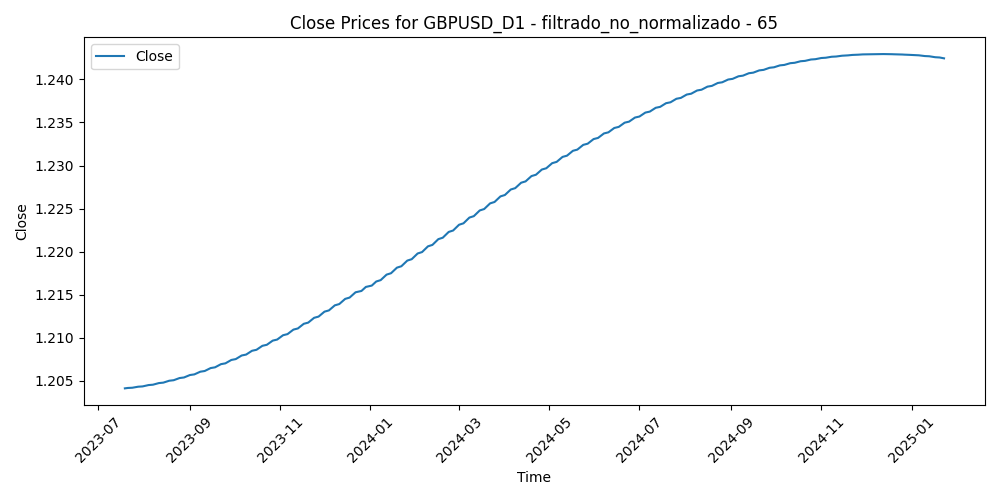

Source data for this figure (header and first rows):
Time, Close, Volume, diferencia_media_65
2023-07-19, 1.204, 72815, -0.03235
2023-07-20, 1.204, 61067, -0.02448
2023-07-21, 1.204, 58096, -0.02228
2023-07-24, 1.204, 66130, -0.01896
2023-07-25, 1.204, 60646, -0.02607
2023-07-26, 1.204, 67857, -0.02928
2023-07-27, 1.204, 79411, -0.01416
2023-07-28, 1.204, 77999, -0.01886
2023-07-31, 1.204, 61466, -0.01715
2023-08-01, 1.204, 59126, -0.01081
2023-08-02, 1.204, 72161, -0.004001
2023-08-03, 1.204, 70257, -0.003632
2023-08-04, 1.204, 66348, -0.007598
2023-08-07, 1.205, 53140, -0.01072
2023-08-08, 1.205, 59368, -0.006968
2023-08-09, 1.205, 53039, -0.003726
2023-08-10, 1.205, 64753, 0.0007648
2023-08-11, 1.205, 59537, -0.001141
2023-08-14, 1.205, 64332, 0.0002132
2023-08-15, 1.205, 70333, -0.001151
2023-08-16, 1.205, 61418, -0.003584
2023-08-17, 1.205, 68853, -0.004602
2023-08-18, 1.205, 62409, -0.002593
2023-08-21, 1.205, 61605, -0.004641
2023-08-22, 1.205, 55629, -0.001623
2023-08-23, 1.205, 63505, -0.0003395
2023-08-24, 1.205, 60286, 0.01242
2023-08-25, 1.205, 61965, 0.01515
2023-08-28, 1.205, 49974, 0.013
2023-08-29, 1.205, 64097, 0.009264
2023-08-30, 1.205, 62759, 0.001936
2023-08-31, 1.206, 61336, 0.007021
2023-09-01, 1.206, 61692, 0.01579
2023-09-04, 1.206, 33989, 0.01192
2023-09-05, 1.206, 59469, 0.01841
2023-09-06, 1.206, 58597, 0.02447
2023-09-07, 1.206, 57376, 0.02787
2023-09-08, 1.206, 55441, 0.0286
2023-09-11, 1.206, 56275, 0.02392
2023-09-12, 1.206, 51561, 0.02533
2023-09-13, 1.206, 63044, 0.02533
2023-09-14, 1.206, 60233, 0.03278
2023-09-15, 1.206, 54223, 0.03475
2023-09-18, 1.207, 40651, 0.03393
2023-09-19, 1.207, 43390, 0.03273
2023-09-20, 1.207, 55989, 0.03681
2023-09-21, 1.207, 54361, 0.04109
2023-09-22, 1.207, 50350, 0.0462
2023-09-25, 1.207, 49939, 0.04801
2023-09-26, 1.207, 50605, 0.05246
2023-09-27, 1.207, 53117, 0.05384
2023-09-28, 1.207, 60617, 0.04635
2023-09-29, 1.207, 57455, 0.04566
2023-10-02, 1.207, 54705, 0.05636
2023-10-03, 1.208, 61081, 0.05637
2023-10-04, 1.208, 57366, 0.04964
2023-10-05, 1.208, 54425, 0.04308
2023-10-06, 1.208, 61600, 0.03764
2023-10-09, 1.208, 51851, 0.03672
2023-10-10, 1.208, 59972, 0.03091
... 333 more rows
